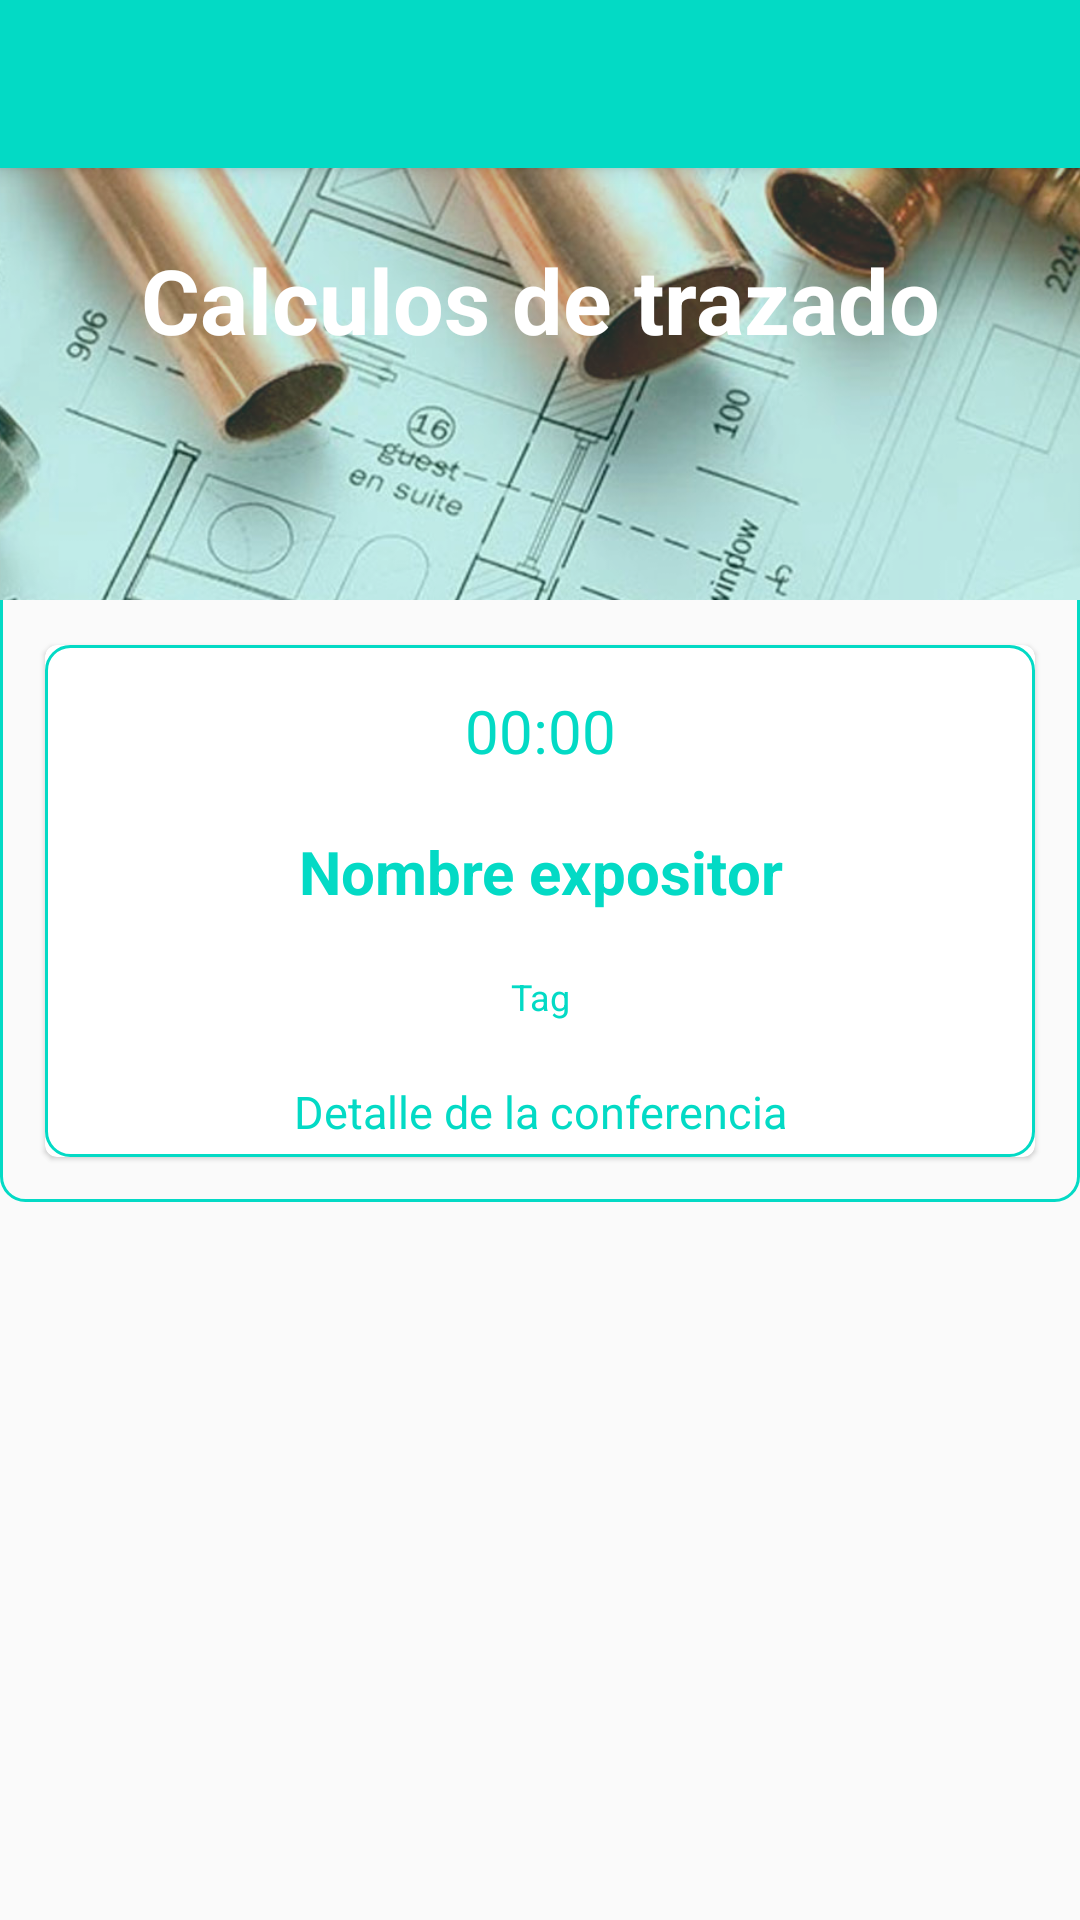

Here is an Android app screen rendered from its layout file. Give the layout XML and the strings, colors and styles it references.
<!-- AndroidManifest.xml: application theme AppTheme -->
<!-- res/layout/fragment_schedule_detail_dialog.xml -->
<?xml version="1.0" encoding="utf-8"?>
<androidx.coordinatorlayout.widget.CoordinatorLayout

    android:layout_height="match_parent"
    xmlns:android="http://schemas.android.com/apk/res/android"
    android:layout_width="match_parent"
    xmlns:app="http://schemas.android.com/apk/res-auto">

    <com.google.android.material.appbar.AppBarLayout

        android:layout_height="wrap_content"
        android:layout_width="match_parent">
        <Toolbar
            android:id="@+id/toolbarConference"
            android:layout_width="match_parent"
            android:layout_height="wrap_content"/>

    </com.google.android.material.appbar.AppBarLayout>

    <FrameLayout
        android:layout_width="match_parent"
        android:layout_height="match_parent">

        <ScrollView
            android:layout_width="match_parent"
            android:layout_height="match_parent">
            <LinearLayout
                android:layout_width="match_parent"
                android:layout_height="match_parent"
                android:orientation="vertical"
                android:background="@drawable/shape_parrafo">>

                <RelativeLayout
                    android:layout_width="match_parent"
                    android:layout_height="200dp">

                    <ImageView
                        android:layout_width="match_parent"
                        android:layout_height="wrap_content"
                        android:src="@drawable/pipelines"
                        android:scaleType="centerCrop" />
                    <View
                        android:layout_width="match_parent"
                        android:layout_height="match_parent"
                        android:background="@color/colorPrimary"
                        android:alpha="0.2" />

                    <TextView
                        android:id="@+id/tvScheduleDetailTitle"
                        android:layout_width="match_parent"
                        android:layout_height="wrap_content"
                        android:text="Calculos de trazado"
                        android:textSize="30sp"
                        android:textColor="#FFFFFF"
                        android:textStyle="bold"
                        android:gravity="center"
                        android:layout_centerInParent="true"/>
                </RelativeLayout>

                <androidx.cardview.widget.CardView
                    android:layout_width="match_parent"
                    android:layout_height="wrap_content"
                    app:cardCornerRadius="4dp"
                    app:cardElevation="1dp"
                    android:layout_margin="15dp"
                    >
                    <LinearLayout
                        android:layout_width="match_parent"
                        android:layout_height="wrap_content"
                        android:orientation="vertical"
                        android:background="@drawable/shape_parrafo">>
                        <TextView
                            android:id="@+id/tvDetailConferenceHour"
                            android:layout_width="match_parent"
                            android:layout_height="wrap_content"
                            android:text="00:00"
                            android:textSize="@dimen/itemScheduleSubTitle"
                            android:textColor="@color/colorPrimary"
                            android:gravity="center_horizontal"
                            android:layout_margin="15dp" />
                        <TextView
                            android:id="@+id/tvDetailConferenceSpeaker"
                            android:layout_width="match_parent"
                            android:layout_height="wrap_content"
                            android:text="Nombre expositor"
                            android:textStyle="bold"
                            android:textSize="@dimen/itemScheduleSubTitle"
                            android:textColor="@color/colorPrimary"
                            android:gravity="center_horizontal"
                            android:layout_margin="5dp" />
                        <TextView
                            android:id="@+id/tvDetailConferenceTag"
                            android:layout_width="match_parent"
                            android:layout_height="wrap_content"
                            android:text="Tag"
                            android:textSize="12sp"
                            android:textColor="@color/colorPrimary"
                            android:gravity="center_horizontal"
                            android:layout_margin="15dp" />
                        <TextView
                            android:id="@+id/tvDetailConferenceDescription"
                            android:layout_width="match_parent"
                            android:layout_height="wrap_content"
                            android:text="Detalle de la conferencia"
                            android:textSize="15sp"
                            android:textColor="@color/colorPrimary"
                            android:gravity="center_horizontal"
                            android:layout_margin="5dp" />

                    </LinearLayout>

                </androidx.cardview.widget.CardView>


            </LinearLayout>
        </ScrollView>
    </FrameLayout>




</androidx.coordinatorlayout.widget.CoordinatorLayout>
<!-- resources referenced by this layout -->
<resources>
  <color name="colorPrimary">#03DAC5</color>
  <dimen name="itemScheduleSubTitle">20sp</dimen>
  <!-- drawable pipelines: jpg bitmap (drawable, 123893 bytes) -->
  <!-- drawable shape_parrafo (drawable) -->
  <?xml version="1.0" encoding="utf-8"?>
  <shape xmlns:android="http://schemas.android.com/apk/res/android">
      <corners
          android:radius="8dp"/>
  
      <stroke
          android:color="@color/colorPrimary"
          android:width="1dp"/>
  </shape>
  <style name="AppTheme" parent="Theme.AppCompat.Light.NoActionBar">
  
          <item name="colorPrimary">@color/colorPrimary</item>
          <item name="colorPrimaryDark">@color/colorPrimaryDark</item>
          <item name="colorAccent">@color/colorAccent</item>
          
          <item name="android:windowFullscreen">false</item>
          <item name="android:windowNoTitle">true</item>
      </style>
  <color name="colorPrimaryDark">#445EEF</color>
  <color name="colorAccent">#03DAC5</color>
</resources>
